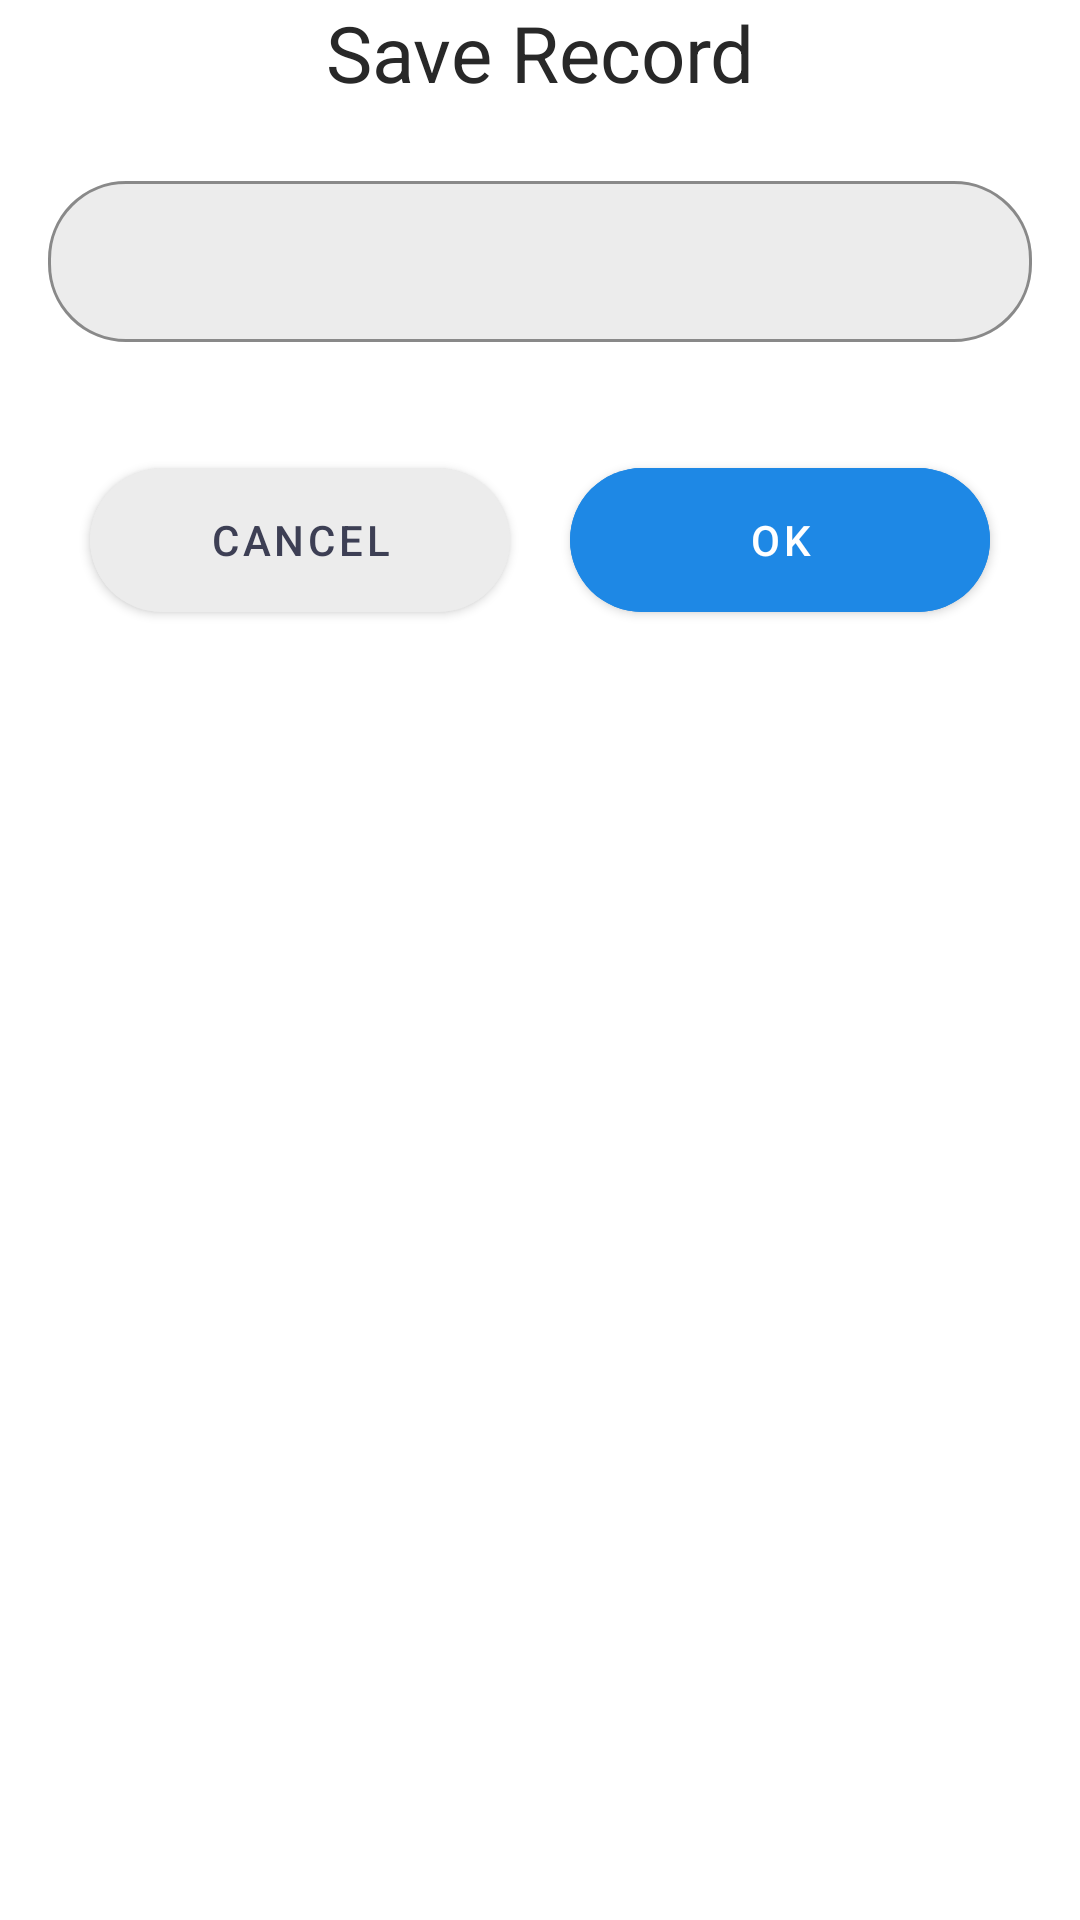

This screen was rendered from an Android layout file. Write that file and the resources it references.
<!-- AndroidManifest.xml: application theme Theme.19012021038_SoundRecorder -->
<!-- res/layout/bottom_sheet.xml -->
<?xml version="1.0" encoding="utf-8"?>
<LinearLayout xmlns:android="http://schemas.android.com/apk/res/android"
    android:id="@+id/bottomSheet"
    android:layout_width="match_parent"
    android:layout_height="wrap_content"
    xmlns:app="http://schemas.android.com/apk/res-auto"
    app:layout_behavior="@string/bottom_sheet_behavior"
    android:background="@drawable/background_round"
    android:orientation="vertical">

    <TextView
        android:layout_width="match_parent"
        android:layout_height="wrap_content"
        android:text="Save Record"
        android:textSize="26sp"
        android:textAlignment="center"
        android:gravity="center_horizontal" />

    <com.google.android.material.textfield.TextInputLayout
        style="@style/TextLayoutStyle"
        android:layout_width="match_parent"
        android:layout_height="wrap_content">
        <com.google.android.material.textfield.TextInputEditText
            android:id="@+id/filenameInput"
            android:layout_width="match_parent"
            android:layout_height="wrap_content"
            android:layout_margin="16dp"
            android:padding="16dp"/>
    </com.google.android.material.textfield.TextInputLayout>

    <LinearLayout
        android:layout_width="match_parent"
        android:layout_height="wrap_content"
        android:gravity="center"
        android:layout_marginBottom="80dp">
        <com.google.android.material.button.MaterialButton
            android:id="@+id/btnCancel"
            android:layout_width="140dp"
            android:layout_height="60dp"
            android:text="cancel"
            android:backgroundTint="@color/gray"
            android:textColor="@color/grayDark"
            app:cornerRadius="26dp"
            app:rippleColor="@color/grayDark"/>


        <com.google.android.material.button.MaterialButton
            android:id="@+id/btnOk"
            android:layout_width="140dp"
            android:layout_height="60dp"
            android:text="@string/ok"
            android:layout_marginStart="20dp"
            android:backgroundTint="@color/strokeColor"
            android:textColor="@color/white"
            app:cornerRadius="26dp"
            app:rippleColor="@color/grayDark"
            android:layout_marginLeft="20dp" />
    </LinearLayout>

</LinearLayout>
<!-- resources referenced by this layout -->
<resources>
  <color name="gray">#ECECEC</color>
  <color name="grayDark">#3d3f54</color>
  <color name="strokeColor">#1E88E5</color>
  <color name="white">#FFFFFFFF</color>
  <!-- drawable background_round (drawable) -->
  <?xml version="1.0" encoding="utf-8"?>
  <shape xmlns:android="http://schemas.android.com/apk/res/android">
    <solid android:color="@color/white"/>
      <corners android:topRightRadius="30dp"
          android:topLeftRadius="30dp">
  
      </corners>
  </shape>
  <string name="ok">OK</string>
  <style name="TextLayoutStyle" parent="Widget.MaterialComponents.TextInputLayout.OutlinedBox">
          <item name="android:layout_marginTop">20dp</item>
          <item name="android:layout_marginBottom">20dp</item>
          <item name="boxBackgroundColor">@color/gray</item>
          <item name="boxStrokeColor">@color/strokeColor</item>
          <item name="boxCornerRadiusBottomStart">26dp</item>
          <item name="boxCornerRadiusBottomEnd">26dp</item>
          <item name="boxCornerRadiusTopStart">26dp</item>
          <item name="boxCornerRadiusTopEnd">26dp</item>
      </style>
  <style name="Theme.19012021038_SoundRecorder" parent="Theme.MaterialComponents.DayNight.NoActionBar">
          
          <item name="colorPrimary">@color/purple_500</item>
          <item name="colorPrimaryVariant">@color/purple_700</item>
          <item name="colorOnPrimary">@color/white</item>
          
          <item name="colorSecondary">@color/teal_200</item>
          <item name="colorSecondaryVariant">@color/teal_700</item>
          <item name="colorOnSecondary">@color/black</item>
          
          <item name="android:statusBarColor" tools:targetApi="l">@color/statusColor</item>
          <item name="android:windowLightStatusBar" tools:targetApi="m">true</item>
          
  
          <item name="rippleColor">@color/grayDarkDisabled</item>
  
          <item name="android:textColor">@color/colorText</item>
      </style>
  <color name="purple_500">#FF6200EE</color>
  <color name="purple_700">#FF3700B3</color>
  <color name="teal_200">#FF03DAC5</color>
  <color name="teal_700">#FF018786</color>
  <color name="black">#FF000000</color>
  <color name="statusColor">#EDEDED</color>
  <color name="grayDarkDisabled">#8F8F8F</color>
  <color name="colorText">#282828</color>
</resources>
